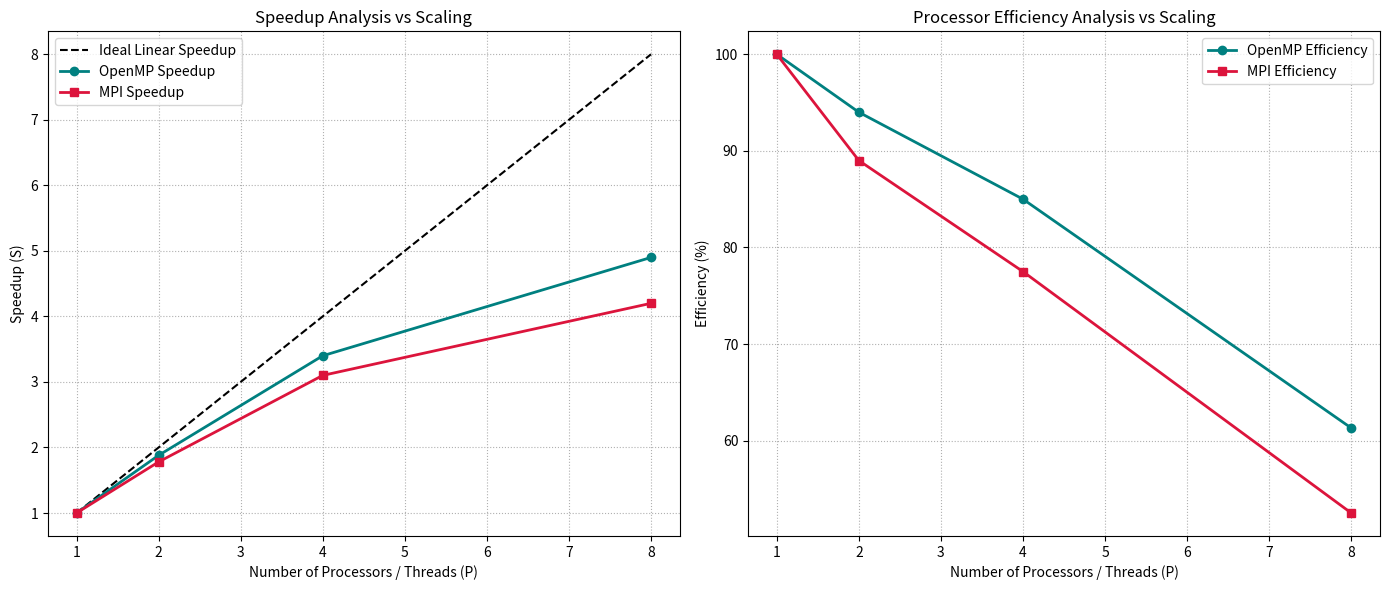

Source code (Python):
import matplotlib.pyplot as plt

# Dataset declaration
cores = [1, 2, 4, 8]
ideal_speedup = [1, 2, 4, 8]

omp_speedup = [1.0, 1.88, 3.40, 4.90]
mpi_speedup = [1.0, 1.78, 3.10, 4.20]

omp_efficiency = [100.0, 94.0, 85.0, 61.3]
mpi_efficiency = [100.0, 89.0, 77.5, 52.5]

fig, (ax1, ax2) = plt.subplots(1, 2, figsize=(14, 6))

# Plot 1: Speedup vs Core Allocations
ax1.plot(cores, ideal_speedup, 'k--', label='Ideal Linear Speedup')
ax1.plot(cores, omp_speedup, 'o-', color='teal', linewidth=2, label='OpenMP Speedup')
ax1.plot(cores, mpi_speedup, 's-', color='crimson', linewidth=2, label='MPI Speedup')
ax1.set_xlabel('Number of Processors / Threads (P)')
ax1.set_ylabel('Speedup (S)')
ax1.set_title('Speedup Analysis vs Scaling')
ax1.grid(True, linestyle=':')
ax1.legend()

# Plot 2: Efficiency vs Core Allocations
ax2.plot(cores, omp_efficiency, 'o-', color='teal', linewidth=2, label='OpenMP Efficiency')
ax2.plot(cores, mpi_efficiency, 's-', color='crimson', linewidth=2, label='MPI Efficiency')
ax2.set_xlabel('Number of Processors / Threads (P)')
ax2.set_ylabel('Efficiency (%)')
ax2.set_title('Processor Efficiency Analysis vs Scaling')
ax2.grid(True, linestyle=':')
ax2.legend()

plt.tight_layout()
plt.savefig('parallel_performance_metrics.png', dpi=300)
print("[System] Metrics plots saved successfully as 'parallel_performance_metrics.png'.")
